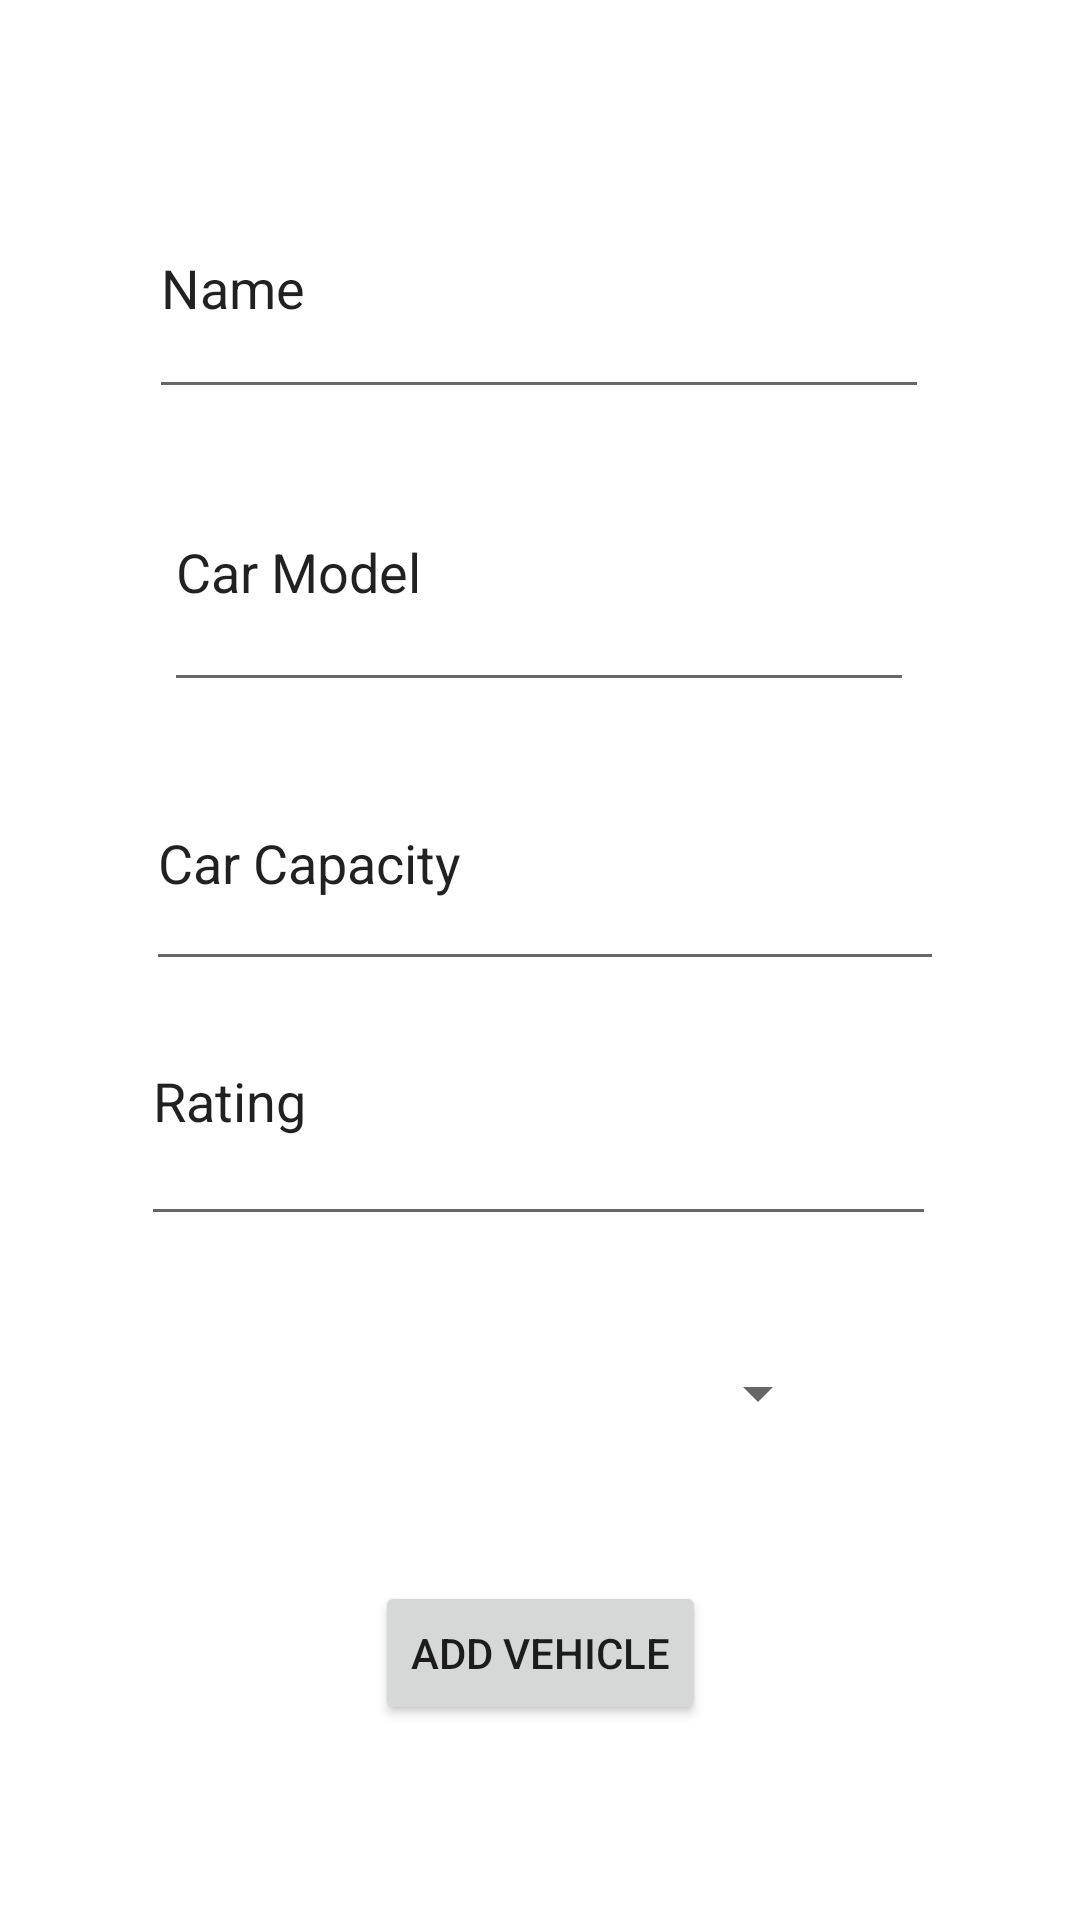

Reconstruct the res/layout file that produces this screen, plus the resources it refers to.
<!-- AndroidManifest.xml: application theme Theme.CarpoolBuddyJustinKim -->
<!-- res/layout/activity_add_vehicle.xml -->
<?xml version="1.0" encoding="utf-8"?>
<androidx.constraintlayout.widget.ConstraintLayout xmlns:android="http://schemas.android.com/apk/res/android"
    xmlns:app="http://schemas.android.com/apk/res-auto"
    xmlns:tools="http://schemas.android.com/tools"
    android:layout_width="match_parent"
    android:layout_height="match_parent"
    tools:context=".AddVehicleActivity">


    <Button
        android:id="@+id/addVehicle"
        android:layout_width="wrap_content"
        android:layout_height="wrap_content"
        android:onClick="addVehicle"
        android:text="Add Vehicle"
        app:layout_constraintBottom_toBottomOf="parent"
        app:layout_constraintEnd_toEndOf="parent"
        app:layout_constraintStart_toStartOf="parent"
        app:layout_constraintTop_toTopOf="parent"
        app:layout_constraintVertical_bias="0.89" />

    <EditText
        android:id="@+id/carModelYessir"
        android:layout_width="250dp"
        android:layout_height="90dp"
        android:ems="10"
        android:inputType="textPersonName"
        android:text="Car Model"
        app:layout_constraintBottom_toBottomOf="parent"
        app:layout_constraintEnd_toEndOf="parent"
        app:layout_constraintHorizontal_bias="0.496"
        app:layout_constraintStart_toStartOf="parent"
        app:layout_constraintTop_toTopOf="parent"
        app:layout_constraintVertical_bias="0.262" />

    <EditText
        android:id="@+id/capacityCarYessir"
        android:layout_width="266dp"
        android:layout_height="82dp"
        android:ems="10"
        android:inputType="textPersonName"
        android:text="Car Capacity"
        app:layout_constraintBottom_toBottomOf="parent"
        app:layout_constraintEnd_toEndOf="parent"
        app:layout_constraintHorizontal_bias="0.517"
        app:layout_constraintStart_toStartOf="parent"
        app:layout_constraintTop_toTopOf="parent"
        app:layout_constraintVertical_bias="0.439" />

    <Spinner
        android:id="@+id/spinner2"
        android:layout_width="194dp"
        android:layout_height="75dp"
        app:layout_constraintBottom_toBottomOf="parent"
        app:layout_constraintEnd_toEndOf="parent"
        app:layout_constraintHorizontal_bias="0.497"
        app:layout_constraintStart_toStartOf="parent"
        app:layout_constraintTop_toTopOf="parent"
        app:layout_constraintVertical_bias="0.756"
        tools:ignore="SpeakableTextPresentCheck" />

    <EditText
        android:id="@+id/nameYessir"
        android:layout_width="260dp"
        android:layout_height="84dp"
        android:ems="10"
        android:inputType="textPersonName"
        android:text="Name"
        app:layout_constraintBottom_toBottomOf="parent"
        app:layout_constraintEnd_toEndOf="parent"
        app:layout_constraintHorizontal_bias="0.496"
        app:layout_constraintStart_toStartOf="parent"
        app:layout_constraintTop_toTopOf="parent"
        app:layout_constraintVertical_bias="0.094" />

    <EditText
        android:id="@+id/ratingVehicleYessir"
        android:layout_width="265dp"
        android:layout_height="93dp"
        android:ems="10"
        android:inputType="textPersonName"
        android:text="Rating"
        app:layout_constraintBottom_toBottomOf="parent"
        app:layout_constraintEnd_toEndOf="parent"
        app:layout_constraintHorizontal_bias="0.496"
        app:layout_constraintStart_toStartOf="parent"
        app:layout_constraintTop_toTopOf="parent"
        app:layout_constraintVertical_bias="0.583" />

</androidx.constraintlayout.widget.ConstraintLayout>
<!-- resources referenced by this layout -->
<resources>
  <style name="Theme.CarpoolBuddyJustinKim" parent="Theme.MaterialComponents.DayNight.DarkActionBar">
          
          <item name="colorPrimary">@color/purple_500</item>
          <item name="colorPrimaryVariant">@color/purple_700</item>
          <item name="colorOnPrimary">@color/white</item>
          
          <item name="colorSecondary">@color/teal_200</item>
          <item name="colorSecondaryVariant">@color/teal_700</item>
          <item name="colorOnSecondary">@color/black</item>
          
          <item name="android:statusBarColor" tools:targetApi="l">?attr/colorPrimaryVariant</item>
          
      </style>
  <!-- not gathered from this repository: default colours our renderer supplied (Android Studio template values) -->
  <color name="purple_500">#FF6200EE</color>
  <color name="purple_700">#FF3700B3</color>
  <color name="teal_200">#FF03DAC5</color>
  <color name="teal_700">#FF018786</color>
  <color name="black">#FF000000</color>
  <color name="white">#FFFFFFFF</color>
</resources>
